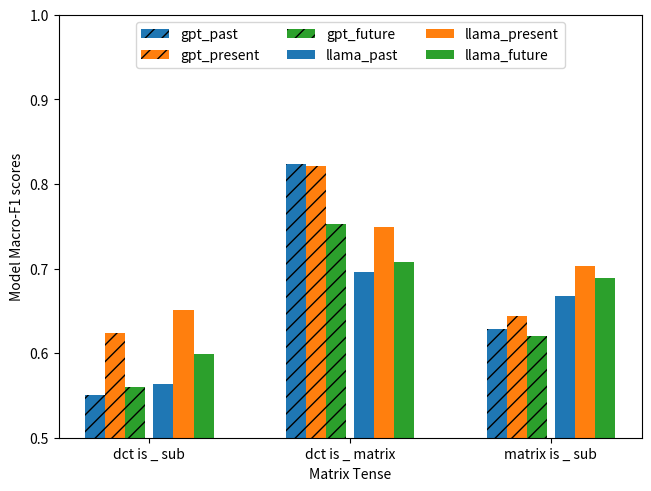

Reproduce this figure in Python. (Note: this script raises an exception after producing the figure.)


import numpy as np  
import matplotlib.pyplot as plt  
import matplotlib
  
X = ['dct is _ sub', 'dct is _ matrix', 'matrix is _ sub']

# matrix_tense

gpt_past = [.551, .824, .628]
gpt_present= [.624, .821, .644]
gpt_future = [.56, .753, .62]

llama_past = [.564, .696, .667]
llama_present= [.651, .749, .703]
llama_future = [.599, .708, .689]

X_axis = np.arange(len(X)) 

fig, ax = plt.subplots(layout='constrained')

markersize=12
#matplotlib.rcParams.update({'font.size': 20})
middle = 0.03
#plt.plot(X_axis,  plain_llama, 'r*', label = 'plain_llama', linestyle='-')

ax.bar(X_axis-0.3 + middle, gpt_past, width=0.1, color='C0', align='center', hatch='//', label = 'gpt_past')
ax.bar(X_axis-0.2 + middle, gpt_present, width=0.1, color='C1', align='center', hatch='//', label = 'gpt_present')
ax.bar(X_axis-0.1 + middle, gpt_future, width=0.1, color='C2', align='center', hatch='//', label = 'gpt_future')

ax.bar(X_axis+0.1 - middle, llama_past, width=0.1, color='C0', align='center', label = 'llama_past')
ax.bar(X_axis+0.2 - middle, llama_present, width=0.1, color='C1', align='center', label = 'llama_present')
ax.bar(X_axis+0.3 - middle, llama_future, width=0.1, color='C2', align='center', label = 'llama_future')


ax = plt.gca()
ax.set_ylim([0.5, 1])
#ax.set_xlim([0.2, 0.5])

plt.xticks(X_axis, X, rotation=0) 
plt.xlabel("Matrix Tense") 
plt.ylabel("Model Macro-F1 scores") 
#plt.title("Macro-F1 scores of the models grouped\nby Human Judgement Entropy Buckets")
plt.legend( loc='upper center', ncol=3) 

plt.savefig('/home/<user>/Downloads/matrix_tense.png', bbox_inches='tight')
